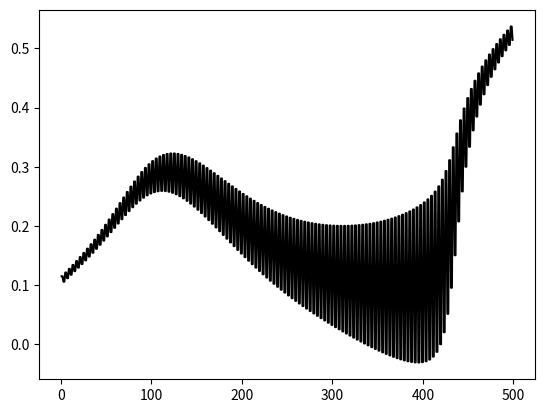
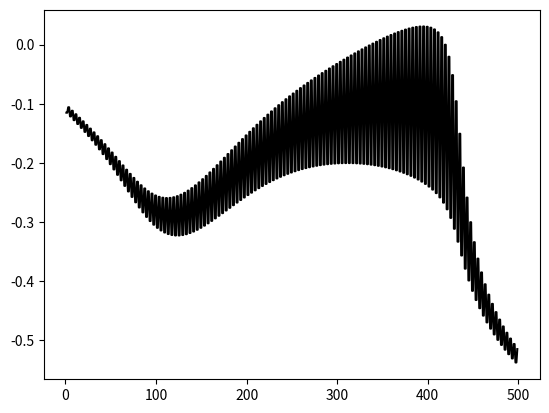
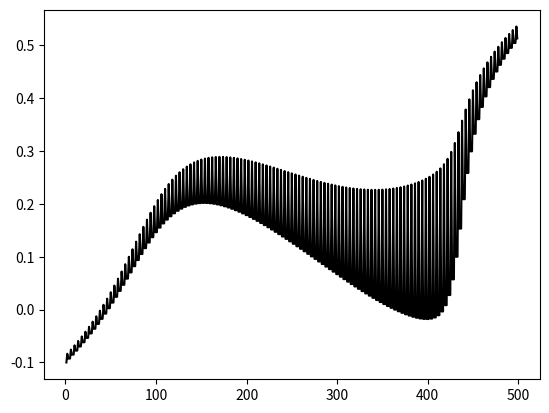
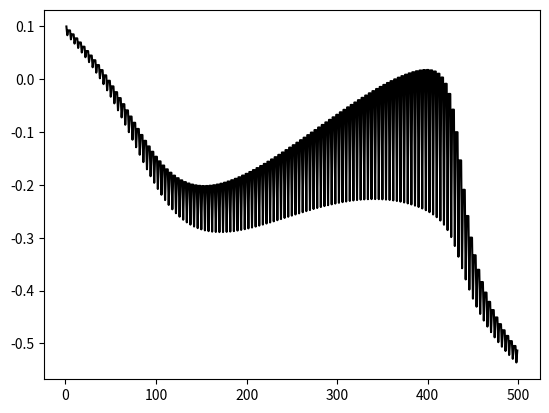
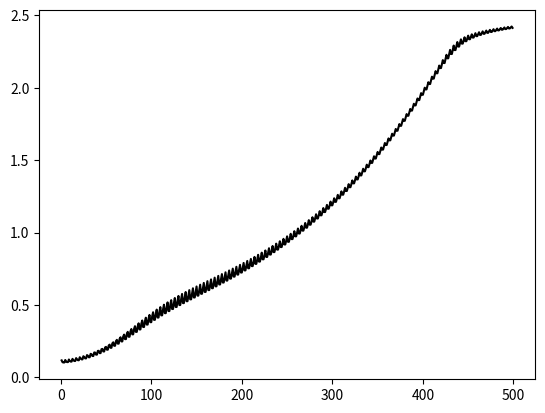
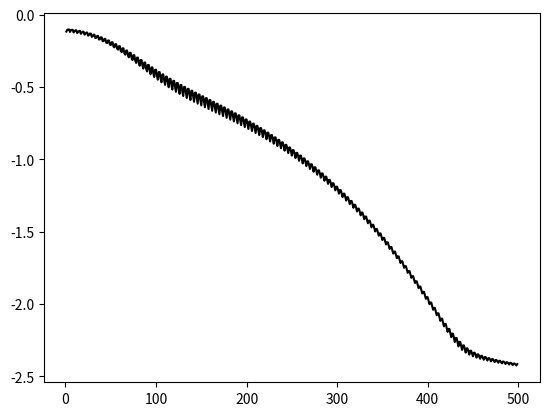

Write Python code to recreate these figures, in order.
import numpy as np
import matplotlib.pyplot as plt

#### Logistic Sigmoid Function ####
def sigmoid(x):
    return 1 / (1 + np.exp(-x))

#### back-propagation on w11 ####
def back_prop_w11(g, y, x1, w3):
    return -2*(g-y)*y*(1-y)*w3*x1

#### back-propagation on w12 ####
def back_prop_w12(g, y, x1, w4):
    return -2*(g-y)*y*(1-y)*w4*x1

#### back-propagation on w21 ####
def back_prop_w21(g, y, x2, w3):
    return -2*(g-y)*y*(1-y)*w3*x2

#### back-propagation on w22 ####
def back_prop_w22(g, y, x2, w4):
    return -2*(g-y)*y*(1-y)*w4*x2

def back_prop_w3(g, y, x1, x2, w11, w21):
    return -2*(g-y)*y*(1-y)*(w11*x1+w21*x2)

def back_prop_w4(g, y, x1, x2, w12, w22):
    return -2*(g-y)*y*(1-y)*(w12*x1+w22*x2)

#### Input forward-feeding ####
def feedforward(x1, x2, w11, w12, w21, w22, w3, w4, theta):
    return sigmoid(w3*(w11*x1+w21*x2)+w4*(w12*x1+w22*x2)-theta)

#### Initial Values Assignment ####
w11 = 0.1
w12 = -0.1
w21 = -0.1
w22 = 0.1
w3 = 0.1
w4 = -0.1
theta = 0.5
lr = 0.25
epoch = 500

wb11 = list()
wb12 = list()
wb21 = list()
wb22 = list()
wb3 = list()
wb4 = list()

for i in range(epoch):
    if i % 4 == 0:
        x1 = 0
        x2 = 0
        g = 0

    elif i % 4 == 1:
        x1 = 1
        x2 = 0
        g = 1

    elif i % 4 == 2:
        x1 = 0
        x2 = 1
        g = 1

    else:
        x1 = 1
        x2 = 1
        g = 0

    y = feedforward(x1, x2, w11, w12, w21, w22, w3, w4, theta)
    w11 = w11 - lr*back_prop_w11(g, y, x1, w3)
    w12 = w12 - lr*back_prop_w12(g, y, x1, w4)
    w21 = w21 - lr*back_prop_w21(g, y, x2, w3)
    w22 = w22 - lr*back_prop_w22(g, y, x2, w4)
    w3 = w3 - lr*back_prop_w3(g, y, x1, x2, w11, w21)
    w4 = w4 - lr*back_prop_w4(g, y, x1, x2, w12, w22)

    y = feedforward(x1, x2, w11, w12, w21, w22, w3, w4, theta)
    w11 = w11 - lr*back_prop_w11(g, y, x1, w3)
    w12 = w12 - lr*back_prop_w12(g, y, x1, w4)
    w21 = w21 - lr*back_prop_w21(g, y, x2, w3)
    w22 = w22 - lr*back_prop_w22(g, y, x2, w4)
    w3 = w3 - lr*back_prop_w3(g, y, x1, x2, w11, w21)
    w4 = w4 - lr*back_prop_w4(g, y, x1, x2, w12, w22)

    print("y\t:", y, "g\t", g, "g-y\t", g-y, "x1\t", x1, "x2\t", x2)
    print("w11\t", w11, "w12\t", w12, "w21\t", w21, "w22\t", w22, "w3\t", w3, "w4\t", w4)
    print('-'*120)

    wb11.append(w11)
    wb12.append(w12)
    wb21.append(w21)
    wb22.append(w22)
    wb3.append(w3)
    wb4.append(w4)

x = np.arange(1, 500, 1)

plt.figure(1)
plt.plot(x, wb11[1:500], 'k')

plt.figure(2)
plt.plot(x, wb12[1:500], 'k')

plt.figure(3)
plt.plot(x, wb21[1:500], 'k')

plt.figure(4)
plt.plot(x, wb22[1:500], 'k')

plt.figure(5)
plt.plot(x, wb3[1:500], 'k')

plt.figure(6)
plt.plot(x, wb4[1:500], 'k')

plt.show()
